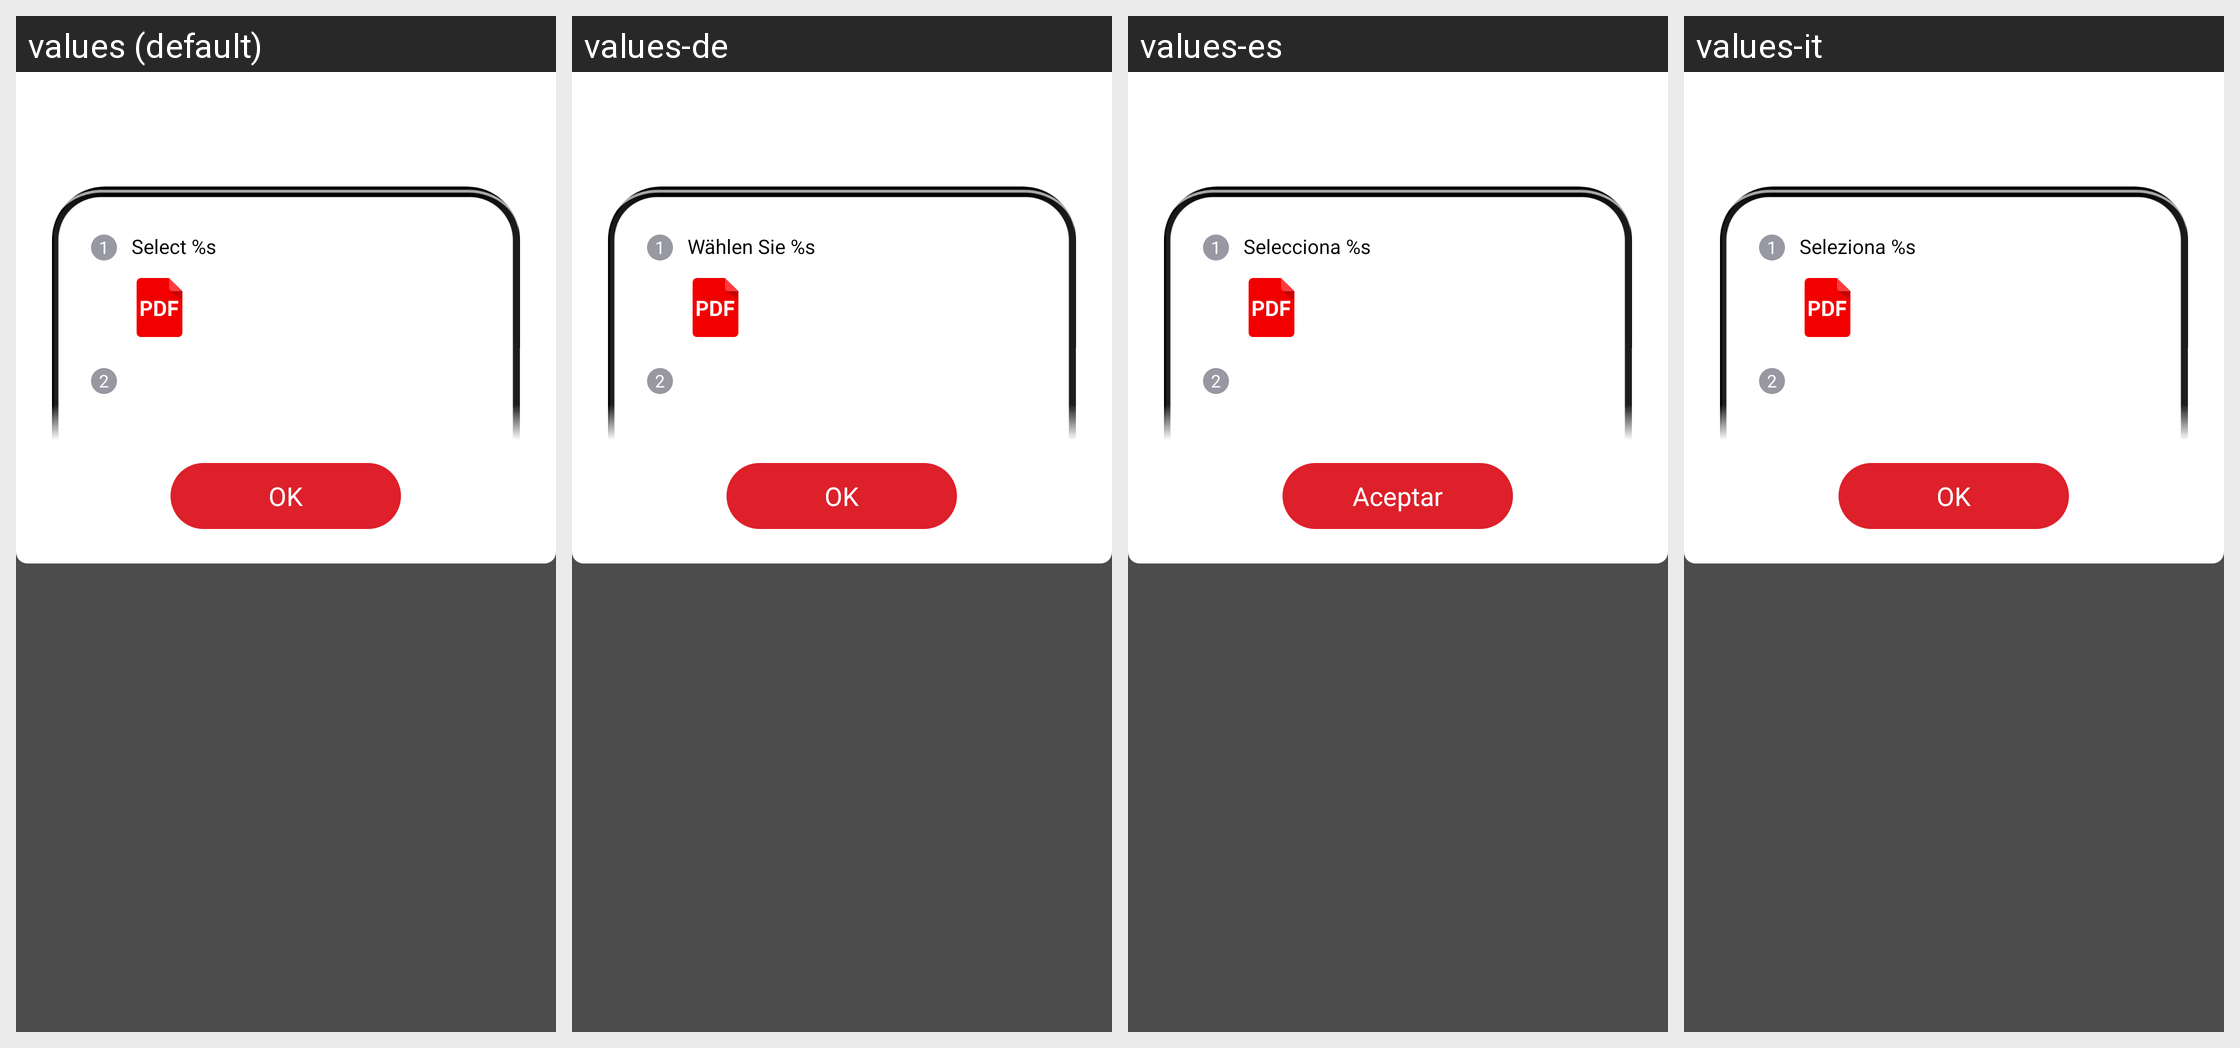

Here is an Android app screen in its default locale and in the app's own translations. Write out the translated-string differences for the strings that appear on this screen.
Android screen res/layout/activity_open_with_guide_ab.xml rendered under 4 locales, left to right: values (default), values-de, values-es, values-it. Device: Nexus 5 (rendered at 1080×1920; each locale shown at half size, 540×960, under a caption strip naming it); theme AppTheme.
Other locales in the repository, not shown: values-af, values-am, values-ar, values-as, values-az, values-be, values-bg, values-bn, values-bn-rIN, values-bs, values-ca, values-cs, values-da, values-el, values-en, values-en-rAU, values-en-rGB, values-en-rXC, values-es-rUS, values-et, values-eu, values-fa, values-fi, values-fil, values-fr, values-fr-rCA, values-gl, values-gu, values-hi, values-hr, values-hu, values-hy, values-id, values-in, values-in-rID, values-is, values-iw, values-ja, values-ka, values-kk, values-km, values-kn, values-ko, values-ky, values-lo, values-lt, values-lv, values-mk, values-ml, values-mn, values-mr, values-ms, values-my, values-nb, values-ne, values-nl, values-no, values-or, values-pa, values-pl, values-pt, values-pt-rBR, values-pt-rPT, values-ro, values-ru, values-si, values-sk, values-sl, values-sq, values-sr, values-sv, values-sw, values-ta, values-ta-rIN, values-te, values-th, values-th-rTH, values-tl, values-tr, values-uk, values-ur, values-uz, values-vi, values-zh, values-zh-rCN, values-zh-rHK, values-zh-rTW, values-zu.
Strings drawn on this screen, with the default value and each locale's value (text and hints the layout hard-codes, and strings that could not be matched under every locale, appear in the picture but are not listed):

arg_res_0x7f13032a
  values: Select %s
  values-de: Wählen Sie %s
  values-es: Selecciona %s
  values-it: Seleziona %s

arg_res_0x7f130023
  values: OK
  values-de: OK
  values-es: Aceptar
  values-it: OK
